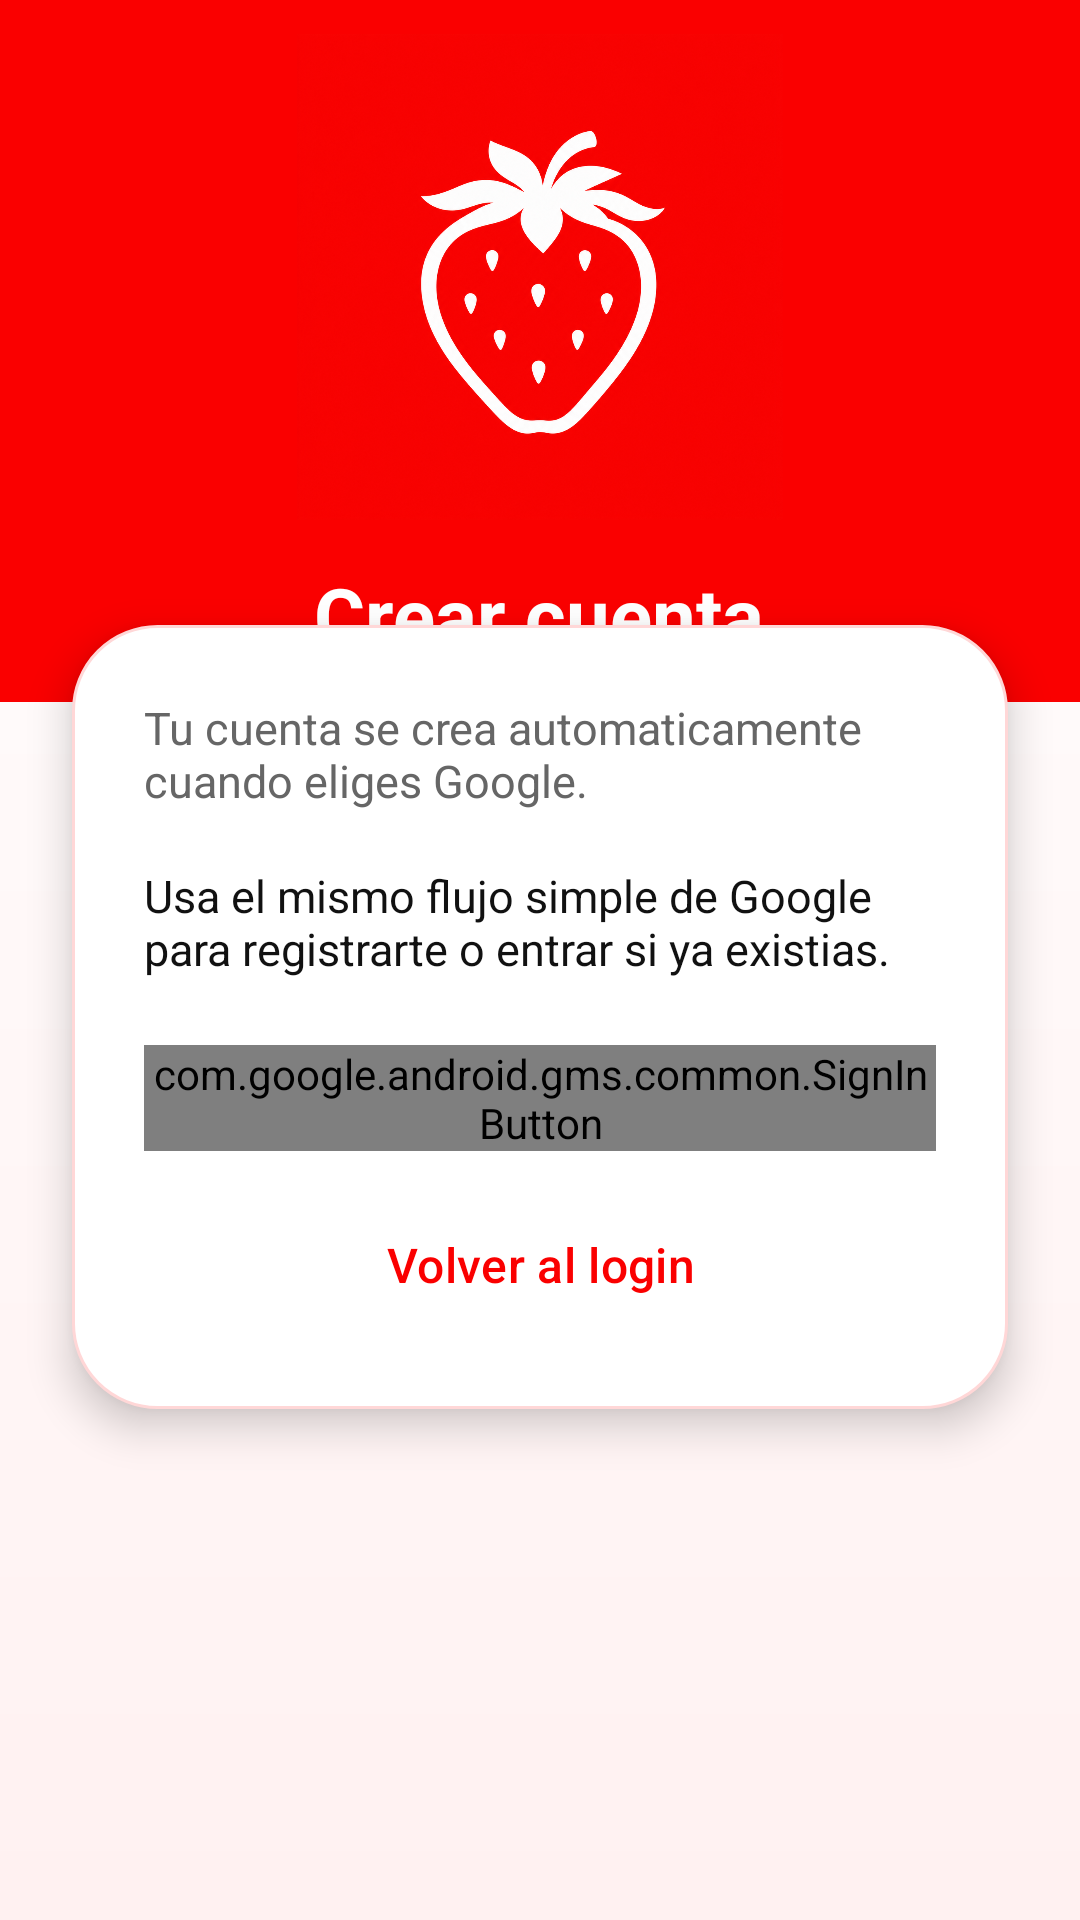

Reconstruct the res/layout file that produces this screen, plus the resources it refers to.
<!-- AndroidManifest.xml: application theme Theme.Foody -->
<!-- res/layout/activity_register.xml -->
<?xml version="1.0" encoding="utf-8"?>
<androidx.constraintlayout.widget.ConstraintLayout xmlns:android="http://schemas.android.com/apk/res/android"
    xmlns:app="http://schemas.android.com/apk/res-auto"
    xmlns:tools="http://schemas.android.com/tools"
    android:id="@+id/main"
    android:layout_width="match_parent"
    android:layout_height="match_parent"
    android:background="@drawable/bg_food_gradient"
    tools:context=".ui.RegisterActivity">

    <LinearLayout
        android:id="@+id/topBanner"
        android:layout_width="0dp"
        android:layout_height="234dp"
        android:background="@color/brand_red"
        android:gravity="center"
        android:orientation="vertical"
        app:layout_constraintEnd_toEndOf="parent"
        app:layout_constraintStart_toStartOf="parent"
        app:layout_constraintTop_toTopOf="parent">

        <ImageView
            android:layout_width="162dp"
            android:layout_height="162dp"
            android:scaleType="fitCenter"
            android:src="@drawable/screenshot_1" />

        <TextView
            android:layout_width="wrap_content"
            android:layout_height="wrap_content"
            android:layout_marginTop="14dp"
            android:text="@string/register_title"
            android:textColor="@color/white"
            android:textSize="26sp"
            android:textStyle="bold" />
    </LinearLayout>

    <LinearLayout
        android:id="@+id/contentCard"
        android:layout_width="0dp"
        android:layout_height="wrap_content"
        android:layout_marginStart="24dp"
        android:layout_marginTop="-26dp"
        android:layout_marginEnd="24dp"
        android:background="@drawable/bg_surface_panel"
        android:elevation="8dp"
        android:orientation="vertical"
        android:padding="24dp"
        app:layout_constraintEnd_toEndOf="parent"
        app:layout_constraintStart_toStartOf="parent"
        app:layout_constraintTop_toBottomOf="@id/topBanner">

        <TextView
            android:layout_width="wrap_content"
            android:layout_height="wrap_content"
            android:text="@string/register_subtitle"
            android:textColor="@color/brand_muted"
            android:textSize="15sp" />

        <TextView
            android:layout_width="match_parent"
            android:layout_height="wrap_content"
            android:layout_marginTop="18dp"
            android:text="@string/register_google_helper"
            android:textColor="@color/brand_text"
            android:textSize="15sp" />

        <com.google.android.gms.common.SignInButton
            android:id="@+id/googleSignInButton"
            android:layout_width="wrap_content"
            android:layout_height="wrap_content"
            android:layout_gravity="center_horizontal"
            android:layout_marginTop="22dp" />

        <com.google.android.material.progressindicator.CircularProgressIndicator
            android:id="@+id/registerProgress"
            android:layout_width="28dp"
            android:layout_height="28dp"
            android:layout_gravity="center_horizontal"
            android:layout_marginTop="16dp"
            android:visibility="gone"
            app:indicatorColor="@color/brand_red"
            app:trackColor="@color/brand_line" />

        <TextView
            android:id="@+id/loadingText"
            android:layout_width="match_parent"
            android:layout_height="wrap_content"
            android:layout_marginTop="10dp"
            android:gravity="center"
            android:text="@string/register_loading"
            android:textColor="@color/brand_muted"
            android:textSize="13sp"
            android:visibility="gone" />

        <TextView
            android:id="@+id/mensaje"
            android:layout_width="match_parent"
            android:layout_height="wrap_content"
            android:layout_marginTop="14dp"
            android:gravity="center"
            android:textColor="@color/brand_red_dark"
            android:textSize="14sp"
            android:visibility="gone"
            tools:text="No pudimos continuar con Google" />

        <com.google.android.material.button.MaterialButton
            android:id="@+id/volverLogin"
            style="@style/Widget.Material3.Button.TextButton"
            android:layout_width="wrap_content"
            android:layout_height="wrap_content"
            android:layout_gravity="center_horizontal"
            android:layout_marginTop="14dp"
            android:text="@string/register_back"
            android:textColor="@color/brand_red"
            android:textSize="16sp"
            app:rippleColor="@color/brand_line" />
    </LinearLayout>

</androidx.constraintlayout.widget.ConstraintLayout>
<!-- resources referenced by this layout -->
<resources>
  <color name="brand_line">#FFD7D7</color>
  <color name="brand_muted">#666666</color>
  <color name="brand_red">#FA0000</color>
  <color name="brand_red_dark">#D40000</color>
  <color name="brand_text">#111111</color>
  <color name="white">#FFFFFFFF</color>
  <!-- drawable bg_food_gradient (drawable) -->
  <?xml version="1.0" encoding="utf-8"?>
  <shape xmlns:android="http://schemas.android.com/apk/res/android">
      <gradient
          android:angle="270"
          android:startColor="@color/brand_cream"
          android:endColor="@color/brand_peach" />
  </shape>
  <!-- drawable bg_surface_panel (drawable) -->
  <?xml version="1.0" encoding="utf-8"?>
  <shape xmlns:android="http://schemas.android.com/apk/res/android">
      <corners android:radius="28dp" />
      <solid android:color="@color/brand_surface" />
      <stroke
          android:width="1dp"
          android:color="@color/brand_line" />
  </shape>
  <!-- drawable screenshot_1: png bitmap (drawable, 13010 bytes) -->
  <string name="register_back">Volver al login</string>
  <string name="register_google_helper">Usa el mismo flujo simple de Google para registrarte o entrar si ya existias.</string>
  <string name="register_loading">Conectando con Google...</string>
  <string name="register_subtitle">Tu cuenta se crea automaticamente cuando eliges Google.</string>
  <string name="register_title">Crear cuenta</string>
  <style name="Theme.Foody" parent="Base.Theme.Foody" />
  <color name="brand_cream">#FFFFFFFF</color>
  <color name="brand_peach">#FFF1F1</color>
  <color name="brand_surface">#FFFFFFFF</color>
  <style name="Base.Theme.Foody" parent="Theme.Material3.Light.NoActionBar">
          <item name="colorPrimary">@color/brand_red</item>
          <item name="colorOnPrimary">@color/white</item>
          <item name="colorPrimaryContainer">@color/brand_peach</item>
          <item name="colorOnPrimaryContainer">@color/brand_text</item>
          <item name="colorSecondary">@color/brand_green</item>
          <item name="colorOnSecondary">@color/white</item>
          <item name="colorSecondaryContainer">@color/brand_line</item>
          <item name="colorOnSecondaryContainer">@color/brand_text</item>
          <item name="colorSurface">@color/brand_surface</item>
          <item name="colorOnSurface">@color/brand_text</item>
          <item name="colorSurfaceVariant">@color/brand_line</item>
          <item name="colorOnSurfaceVariant">@color/brand_muted</item>
          <item name="colorOutline">@color/brand_line</item>
          <item name="android:windowBackground">@color/brand_cream</item>
          <item name="android:windowAnimationStyle">@style/FoodyWindowAnimation</item>
          <item name="android:statusBarColor">@android:color/transparent</item>
          <item name="android:navigationBarColor">@android:color/transparent</item>
          <item name="android:windowLightStatusBar" tools:targetApi="m">true</item>
          <item name="android:windowLightNavigationBar" tools:targetApi="o_mr1">true</item>
      </style>
  <color name="brand_green">#FA0000</color>
  <style name="FoodyWindowAnimation" parent="@android:style/Animation.Activity">
          <item name="android:activityOpenEnterAnimation">@anim/activity_open_enter</item>
          <item name="android:activityOpenExitAnimation">@anim/activity_open_exit</item>
          <item name="android:activityCloseEnterAnimation">@anim/activity_close_enter</item>
          <item name="android:activityCloseExitAnimation">@anim/activity_close_exit</item>
      </style>
</resources>
